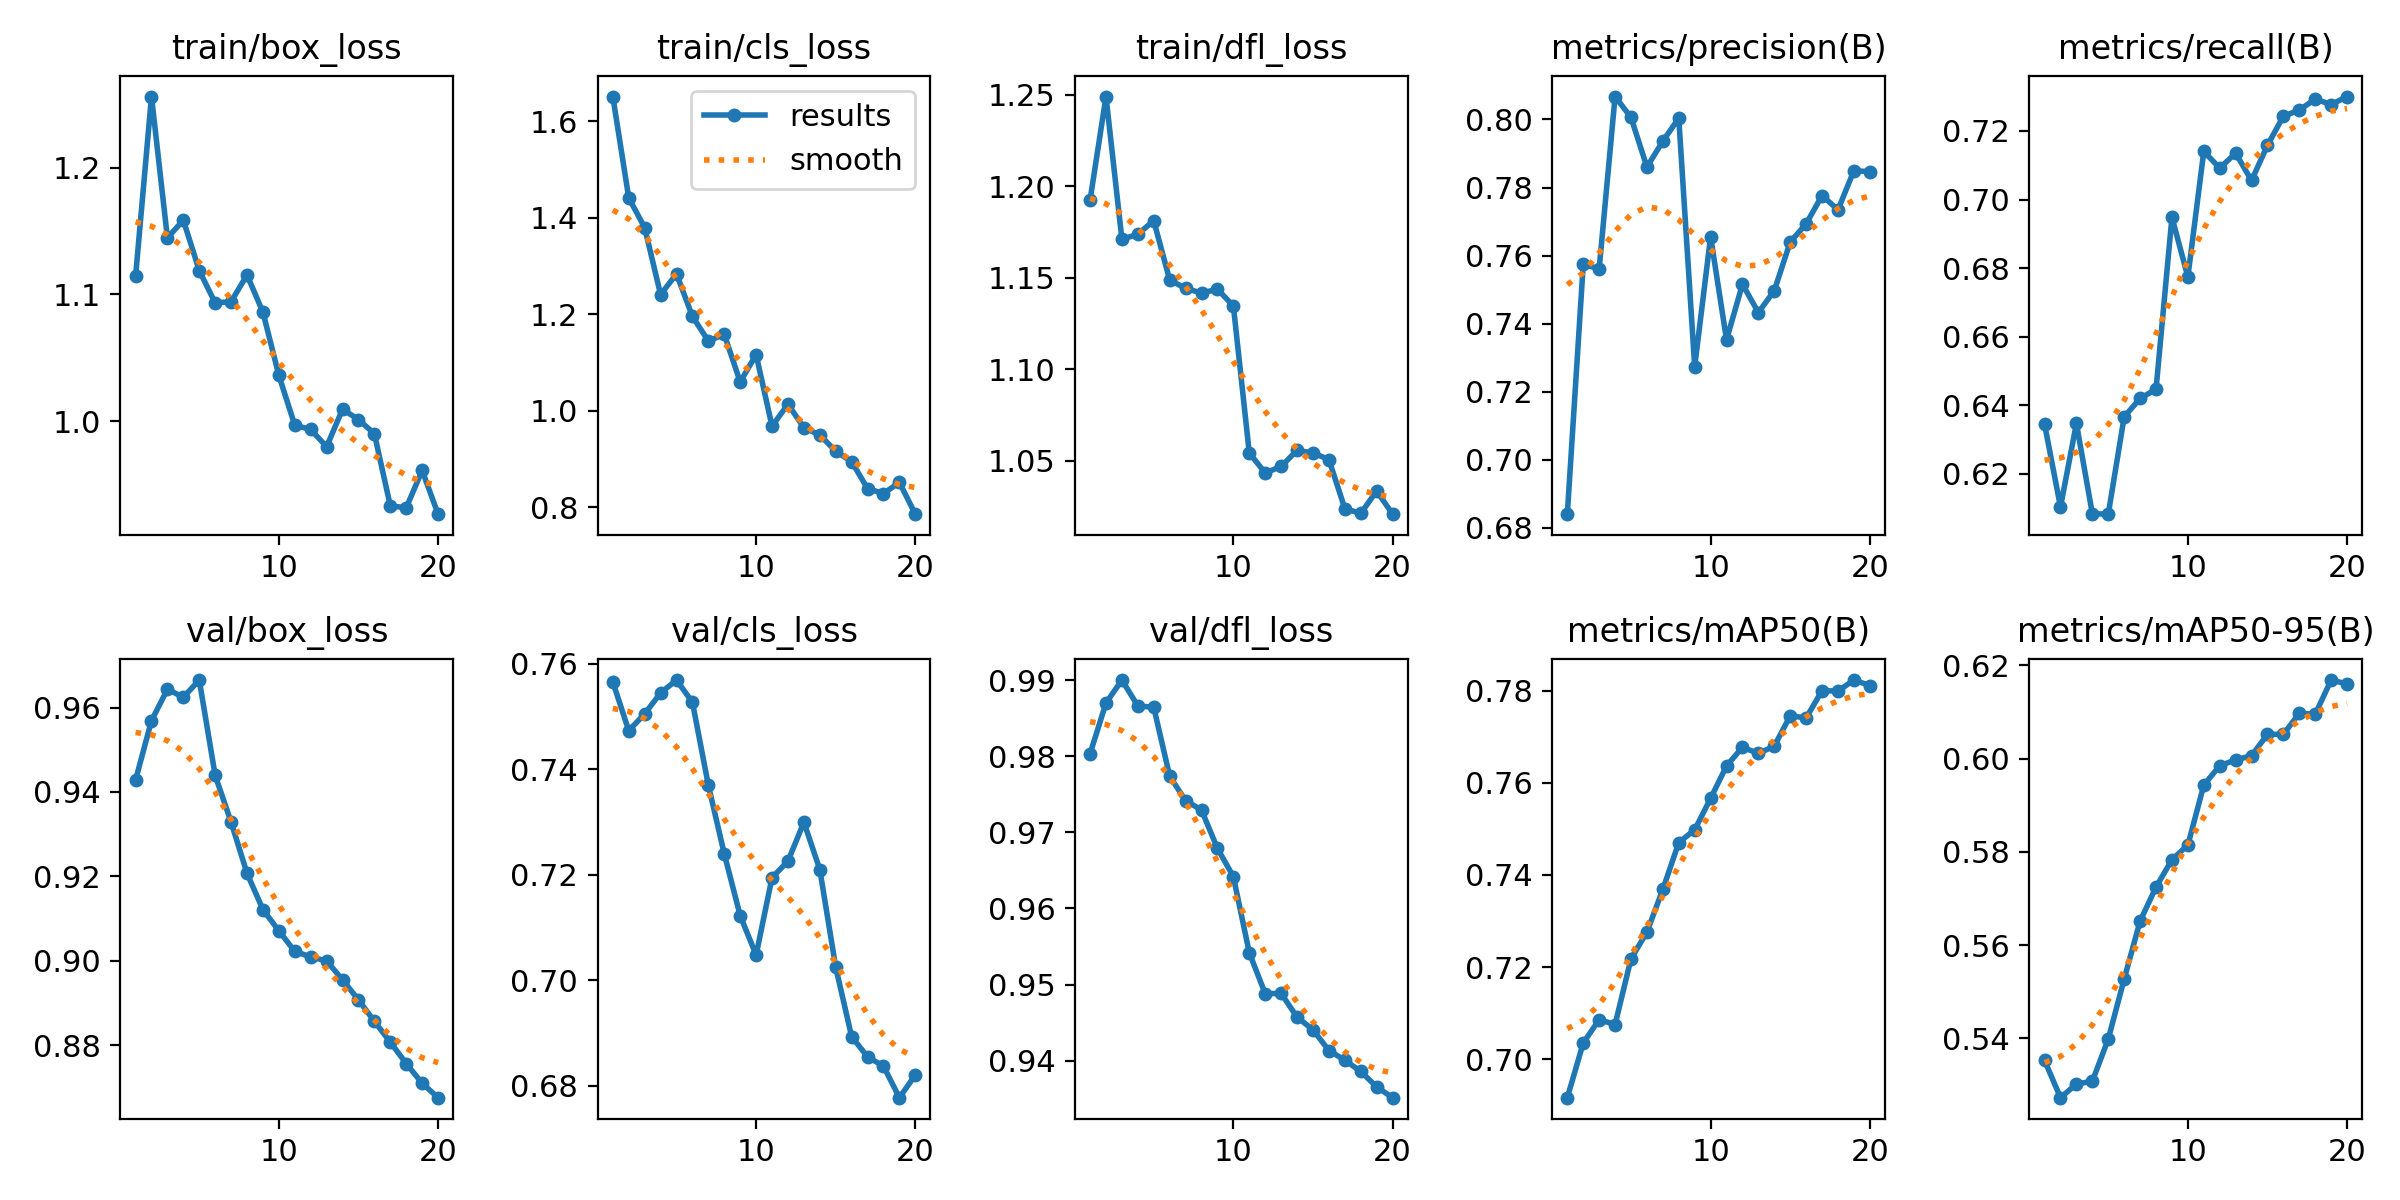

Values plotted in this chart, from the file beside it:
epoch, time, train/box_loss, train/cls_loss, train/dfl_loss, metrics/precision(B), metrics/recall(B), metrics/mAP50(B), metrics/mAP50-95(B), val/box_loss, val/cls_loss, val/dfl_loss, lr/pg0, lr/pg1, lr/pg2
1, 3.542, 1.114, 1.651, 1.192, 0.684, 0.6345, 0.6917, 0.5353, 0.9428, 0.7566, 0.9803, 3.689e-05, 3.689e-05, 3.689e-05
2, 6.451, 1.256, 1.441, 1.249, 0.7574, 0.6104, 0.7036, 0.5273, 0.9569, 0.7473, 0.987, 7.1259e-05, 7.1259e-05, 7.1259e-05
3, 9.31, 1.145, 1.38, 1.171, 0.7561, 0.6347, 0.7086, 0.5302, 0.9643, 0.7505, 0.99, 0.0001019, 0.0001019, 0.0001019
4, 12.32, 1.159, 1.241, 1.174, 0.8067, 0.6084, 0.7076, 0.5308, 0.9624, 0.7545, 0.9866, 0.0001013, 0.0001013, 0.0001013
5, 15.38, 1.119, 1.284, 1.181, 0.8006, 0.6083, 0.7218, 0.5398, 0.9665, 0.757, 0.9864, 9.5438e-05, 9.5438e-05, 9.5438e-05
6, 18.56, 1.093, 1.196, 1.149, 0.786, 0.6367, 0.7276, 0.5527, 0.9439, 0.7527, 0.9774, 8.95475e-05, 8.95475e-05, 8.95475e-05
7, 21.59, 1.094, 1.145, 1.144, 0.7936, 0.642, 0.7369, 0.5651, 0.9329, 0.737, 0.9742, 8.3657e-05, 8.3657e-05, 8.3657e-05
8, 24.71, 1.115, 1.158, 1.142, 0.8004, 0.6447, 0.747, 0.5724, 0.9207, 0.724, 0.9729, 7.77665e-05, 7.77665e-05, 7.77665e-05
9, 27.99, 1.086, 1.06, 1.144, 0.7273, 0.6948, 0.7498, 0.5783, 0.9122, 0.7122, 0.9679, 7.1876e-05, 7.1876e-05, 7.1876e-05
10, 31.19, 1.036, 1.116, 1.135, 0.7655, 0.6775, 0.7566, 0.5815, 0.9071, 0.7048, 0.9642, 6.59855e-05, 6.59855e-05, 6.59855e-05
11, 38.48, 0.9969, 0.9681, 1.054, 0.7352, 0.714, 0.7637, 0.5943, 0.9023, 0.7195, 0.9542, 6.0095e-05, 6.0095e-05, 6.0095e-05
12, 41.59, 0.9936, 1.014, 1.043, 0.7516, 0.7092, 0.7677, 0.5985, 0.901, 0.7226, 0.9488, 5.42045e-05, 5.42045e-05, 5.42045e-05
13, 44.65, 0.98, 0.9651, 1.047, 0.7432, 0.7135, 0.7663, 0.5997, 0.9, 0.73, 0.9488, 4.8314e-05, 4.8314e-05, 4.8314e-05
14, 47.82, 1.01, 0.9499, 1.056, 0.7497, 0.7056, 0.768, 0.6006, 0.8955, 0.721, 0.9457, 4.24235e-05, 4.24235e-05, 4.24235e-05
15, 51.01, 1.001, 0.9163, 1.054, 0.764, 0.7158, 0.7745, 0.6052, 0.8908, 0.7025, 0.9441, 3.6533e-05, 3.6533e-05, 3.6533e-05
16, 54.34, 0.9902, 0.8947, 1.051, 0.7693, 0.7243, 0.7741, 0.6052, 0.8857, 0.6893, 0.9413, 3.06425e-05, 3.06425e-05, 3.06425e-05
17, 57.5, 0.9334, 0.8389, 1.024, 0.7776, 0.7261, 0.78, 0.6097, 0.8808, 0.6854, 0.9401, 2.4752e-05, 2.4752e-05, 2.4752e-05
18, 60.64, 0.9319, 0.8286, 1.021, 0.7734, 0.7293, 0.7799, 0.6095, 0.8757, 0.6837, 0.9386, 1.88615e-05, 1.88615e-05, 1.88615e-05
19, 63.94, 0.9613, 0.8517, 1.033, 0.785, 0.7277, 0.7823, 0.6169, 0.871, 0.6777, 0.9365, 1.2971e-05, 1.2971e-05, 1.2971e-05
20, 67.06, 0.9268, 0.7858, 1.021, 0.7846, 0.73, 0.7811, 0.616, 0.8676, 0.682, 0.9351, 7.0805e-06, 7.0805e-06, 7.0805e-06
